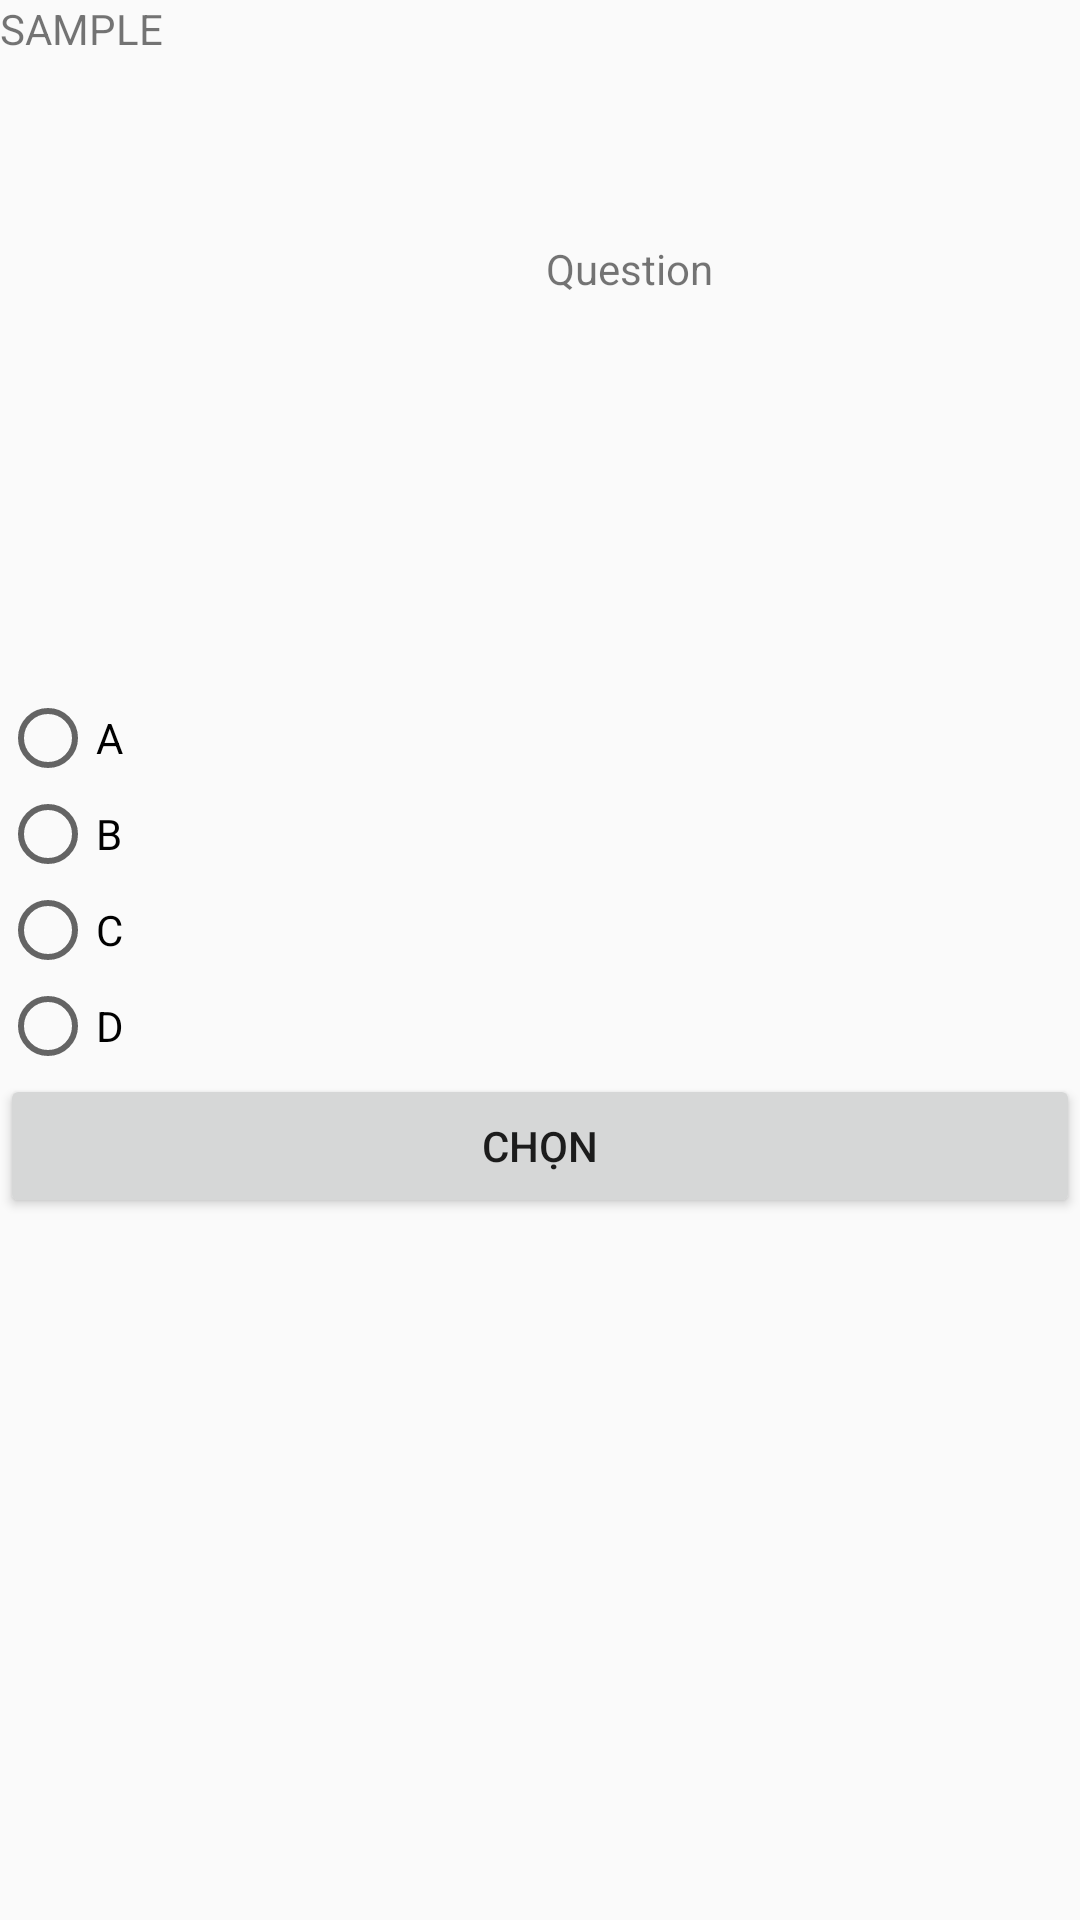

Android layout source for this screen:
<!-- AndroidManifest.xml: activity theme Theme.Bt_dbo4o.NoActionBar -->
<!-- res/layout/activity_main.xml -->
<?xml version="1.0" encoding="utf-8"?>
<LinearLayout xmlns:android="http://schemas.android.com/apk/res/android"
    xmlns:app="http://schemas.android.com/apk/res-auto"
    xmlns:tools="http://schemas.android.com/tools"
    android:orientation="vertical"
    android:weightSum="1"
    android:layout_width="match_parent"
    android:layout_height="match_parent"
    tools:context=".MainActivity">

    <TextView
        android:text="SAMPLE"
        android:layout_width="match_parent"
        android:id="@+id/txtSample"
        android:layout_height="80dp" />

    <LinearLayout
        android:orientation="horizontal"
        android:layout_width="match_parent"
        android:layout_height="150dp">

        <ImageView
            app:srcCompat="@mipmap/ic_launcher"
            android:id="@+id/imgIcon"
            android:layout_weight="1"
            android:layout_height="150dp"
            android:layout_width="60dp" />

        <TextView
            android:text="Question"
            android:layout_width="wrap_content"
            android:layout_height="match_parent"
            android:id="@+id/txtQuestion"
            android:layout_weight="1" />

    </LinearLayout>

    <RadioGroup
        android:layout_width="match_parent"
        android:layout_height="wrap_content"
        android:id="@+id/radioGroup1">

        <RadioButton
            android:text="A"
            android:layout_width="match_parent"
            android:layout_height="wrap_content"
            android:id="@+id/radioButton1"
            android:layout_weight="1" />

        <RadioButton
            android:text="B"
            android:layout_width="match_parent"
            android:layout_height="wrap_content"
            android:id="@+id/radioButton2"
            android:layout_weight="1" />

        <RadioButton
            android:text="C"
            android:layout_width="match_parent"
            android:layout_height="wrap_content"
            android:id="@+id/radioButton3"
            android:layout_weight="1" />

        <RadioButton
            android:text="D"
            android:layout_width="match_parent"
            android:layout_height="wrap_content"
            android:id="@+id/radioButton4"
            android:layout_weight="1" />
    </RadioGroup>

    <Button
        android:text="Chọn"
        android:layout_width="match_parent"
        android:layout_height="wrap_content"
        android:id="@+id/btnChoose" />

</LinearLayout>
<!-- resources referenced by this layout -->
<resources>
  <style name="Theme.Bt_dbo4o.NoActionBar">
          <item name="windowActionBar">false</item>
          <item name="windowNoTitle">true</item>
      </style>
</resources>
